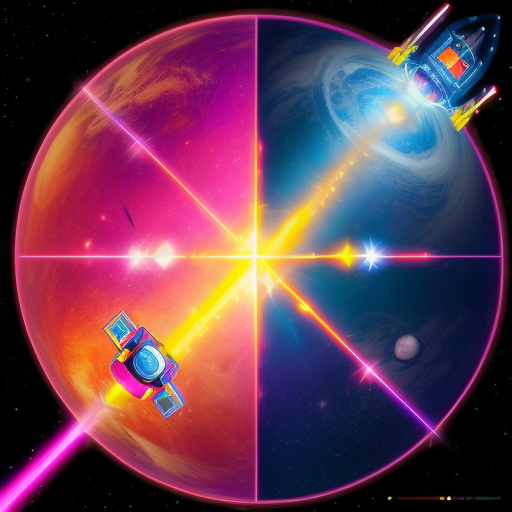
Generation parameters embedded in this image by AUTOMATIC1111 Stable Diffusion web UI or a fork of it (Forge, ...) (PNG 'parameters' text chunk):
videogame joystick flaoting in the space, stars, planet, neon
Negative prompt: hand, dark, black, skin, person, people, limb
Steps: 10, Sampler: Euler a, CFG scale: 7, Seed: 1265850183, Size: 512x512, Model hash: c52892e92a, Model: realisticVisionV30_v30VAE, Version: v1.6.0